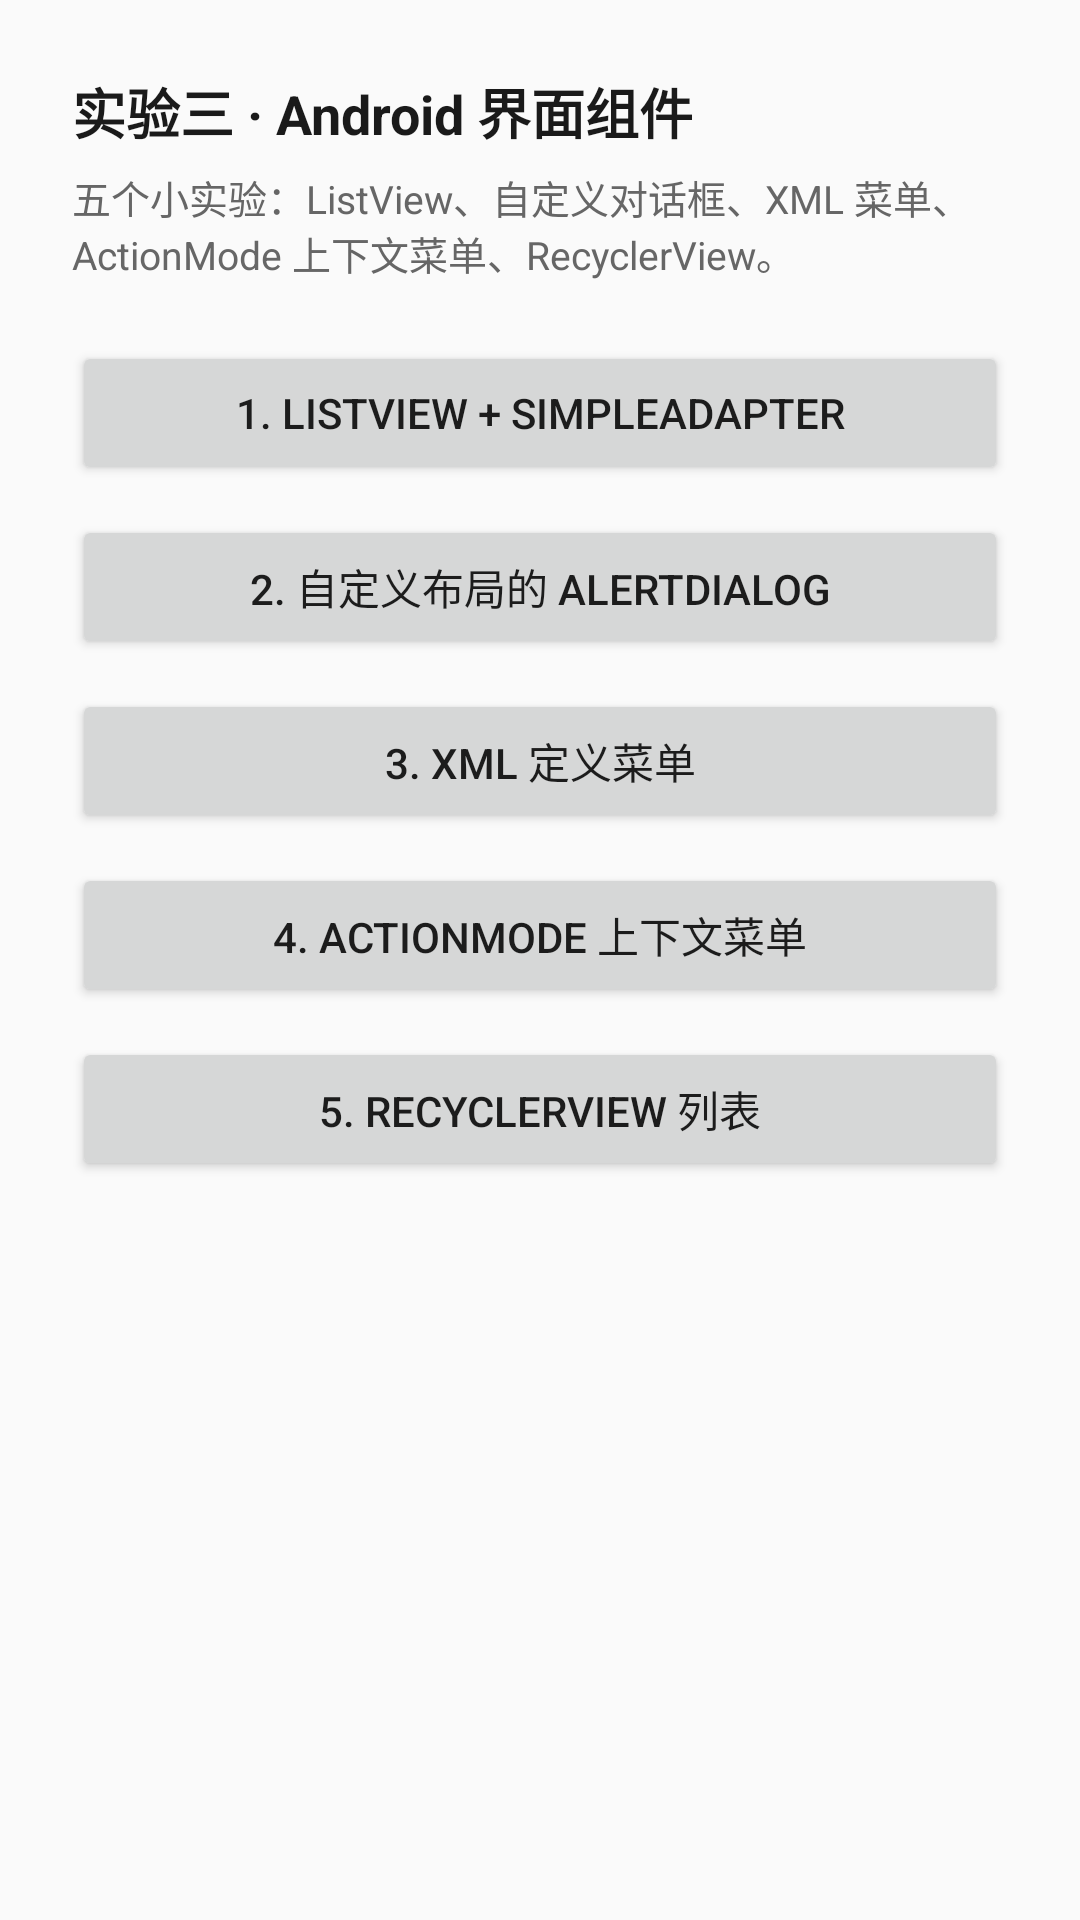

Here is an Android app screen rendered from its layout file. Give the layout XML and the strings, colors and styles it references.
<!-- AndroidManifest.xml: application theme Theme.ComponentLab -->
<!-- res/layout/activity_main.xml -->
<?xml version="1.0" encoding="utf-8"?>
<ScrollView xmlns:android="http://schemas.android.com/apk/res/android"
    android:layout_width="match_parent"
    android:layout_height="match_parent">

    <LinearLayout
        android:layout_width="match_parent"
        android:layout_height="wrap_content"
        android:orientation="vertical"
        android:padding="24dp">

        <TextView
            android:layout_width="match_parent"
            android:layout_height="wrap_content"
            android:text="@string/main_title"
            android:textColor="#1A1A1A"
            android:textSize="18sp"
            android:textStyle="bold" />

        <TextView
            android:layout_width="match_parent"
            android:layout_height="wrap_content"
            android:layout_marginTop="6dp"
            android:text="@string/main_desc"
            android:textColor="#666666"
            android:textSize="13sp" />

        <Button
            android:id="@+id/btn_listview"
            android:layout_width="match_parent"
            android:layout_height="wrap_content"
            android:layout_marginTop="20dp"
            android:text="@string/entry_listview" />

        <Button
            android:id="@+id/btn_dialog"
            android:layout_width="match_parent"
            android:layout_height="wrap_content"
            android:layout_marginTop="10dp"
            android:text="@string/entry_dialog" />

        <Button
            android:id="@+id/btn_menu"
            android:layout_width="match_parent"
            android:layout_height="wrap_content"
            android:layout_marginTop="10dp"
            android:text="@string/entry_menu" />

        <Button
            android:id="@+id/btn_action_mode"
            android:layout_width="match_parent"
            android:layout_height="wrap_content"
            android:layout_marginTop="10dp"
            android:text="@string/entry_action_mode" />

        <Button
            android:id="@+id/btn_recycler"
            android:layout_width="match_parent"
            android:layout_height="wrap_content"
            android:layout_marginTop="10dp"
            android:text="@string/entry_recycler" />

    </LinearLayout>
</ScrollView>
<!-- resources referenced by this layout -->
<resources>
  <string name="entry_action_mode">4. ActionMode 上下文菜单</string>
  <string name="entry_dialog">2. 自定义布局的 AlertDialog</string>
  <string name="entry_listview">1. ListView + SimpleAdapter</string>
  <string name="entry_menu">3. XML 定义菜单</string>
  <string name="entry_recycler">5. RecyclerView 列表</string>
  <string name="main_desc">五个小实验：ListView、自定义对话框、XML 菜单、ActionMode 上下文菜单、RecyclerView。</string>
  <string name="main_title">实验三 · Android 界面组件</string>
  <style name="Theme.ComponentLab" parent="Theme.AppCompat.Light.DarkActionBar">
          <item name="colorPrimary">@color/colorPrimary</item>
          <item name="colorPrimaryDark">@color/colorPrimaryDark</item>
          <item name="colorAccent">@color/colorAccent</item>
          <item name="android:statusBarColor" tools:targetApi="l">@color/colorPrimaryDark</item>
      </style>
  <color name="colorPrimary">#3F51B5</color>
  <color name="colorPrimaryDark">#303F9F</color>
  <color name="colorAccent">#FF4081</color>
</resources>
